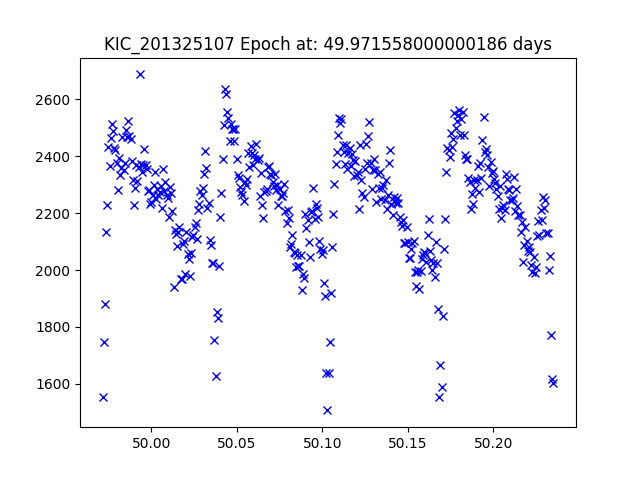

The table this chart was drawn from, first rows:
JDtimes, observed fluxes, observed uncertainties
49.97, 1552, 17.11
49.97, 1746, 16.98
49.97, 1881, 16.9
49.97, 2134, 16.77
49.97, 2228, 16.72
49.97, 2431, 16.62
49.98, 2365, 16.65
49.98, 2466, 16.61
49.98, 2512, 16.59
49.98, 2487, 16.6
49.98, 2428, 16.63
49.98, 2421, 16.63
49.98, 2375, 16.65
49.98, 2280, 16.69
49.98, 2394, 16.64
49.98, 2335, 16.67
49.98, 2358, 16.66
49.98, 2466, 16.61
49.98, 2352, 16.66
49.98, 2375, 16.65
49.99, 2492, 16.6
49.99, 2466, 16.61
49.99, 2523, 16.58
49.99, 2473, 16.61
49.99, 2461, 16.61
49.99, 2382, 16.65
49.99, 2316, 16.68
49.99, 2227, 16.72
49.99, 2287, 16.69
49.99, 2369, 16.65
49.99, 2312, 16.68
49.99, 2362, 16.66
49.99, 2687, 16.52
49.99, 2372, 16.65
49.99, 2344, 16.66
50, 2368, 16.65
50, 2424, 16.63
50, 2369, 16.65
50, 2355, 16.66
50, 2279, 16.69
50, 2282, 16.69
50, 2232, 16.72
50, 2241, 16.71
50, 2263, 16.7
50, 2300, 16.68
50, 2343, 16.66
50, 2249, 16.71
50, 2284, 16.69
50, 2264, 16.7
50, 2275, 16.7
50.01, 2296, 16.69
50.01, 2216, 16.72
50.01, 2356, 16.66
50.01, 2277, 16.7
50.01, 2309, 16.68
50.01, 2262, 16.7
50.01, 2255, 16.71
50.01, 2186, 16.74
50.01, 2293, 16.69
50.01, 2271, 16.7
... 328 more rows
